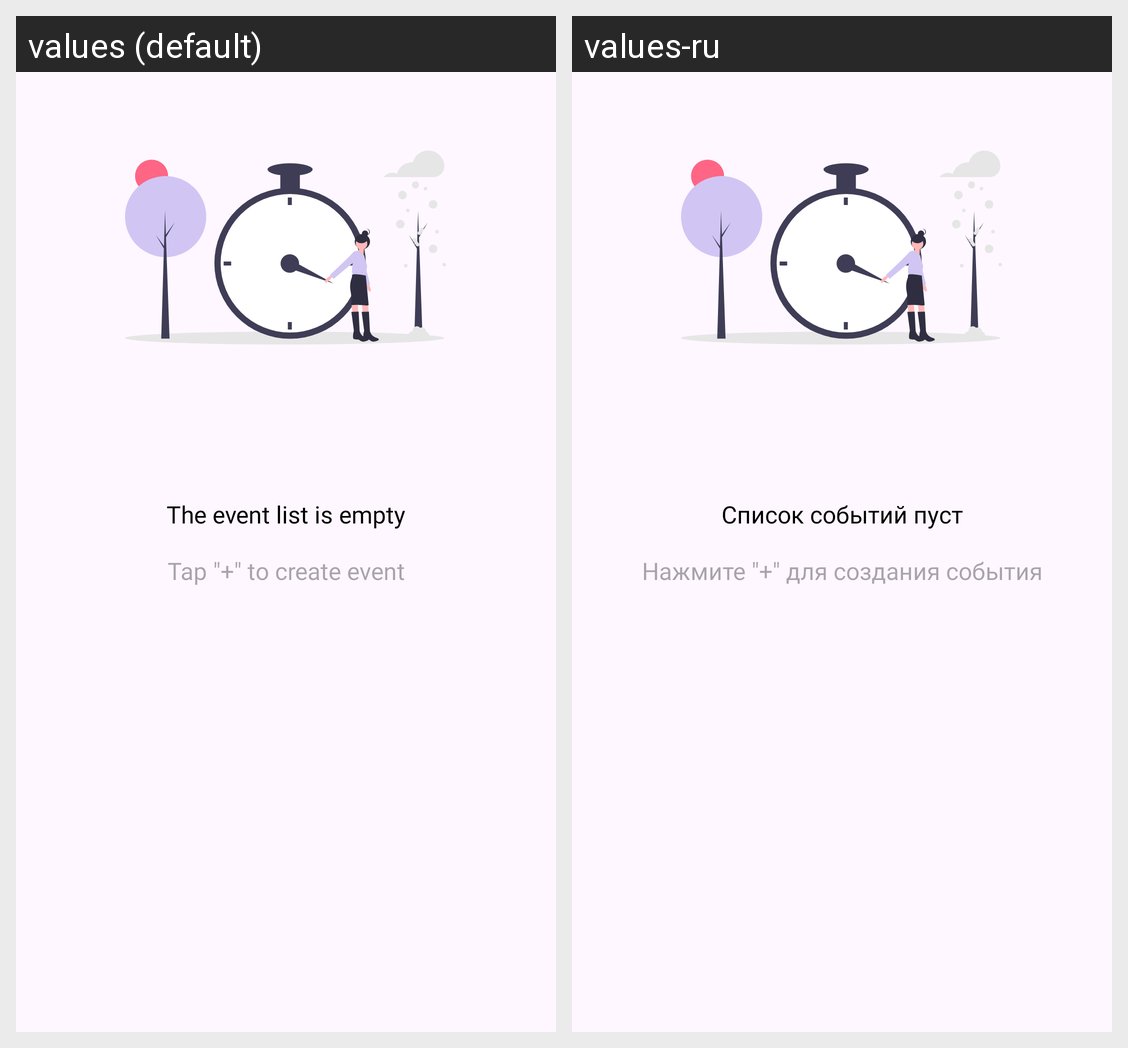

The same Android screen rendered under two of its app's locales, left to right. List the strings drawn on it with the default value and each locale's translation.
Android screen res/layout/empty_view_event.xml rendered under 2 locales, left to right: values (default), values-ru. Device: Nexus 5 (rendered at 1080×1920; each locale shown at half size, 540×960, under a caption strip naming it); theme AppTheme.VKR_Diary.
Strings drawn on this screen, with the default value and each locale's value (text and hints the layout hard-codes, and strings that could not be matched under every locale, appear in the picture but are not listed):

empty_events
  values: The event list is empty
  values-ru: Список событий пуст

empty_events_add
  values: Tap "+" to create event
  values-ru: Нажмите "+" для создания события
